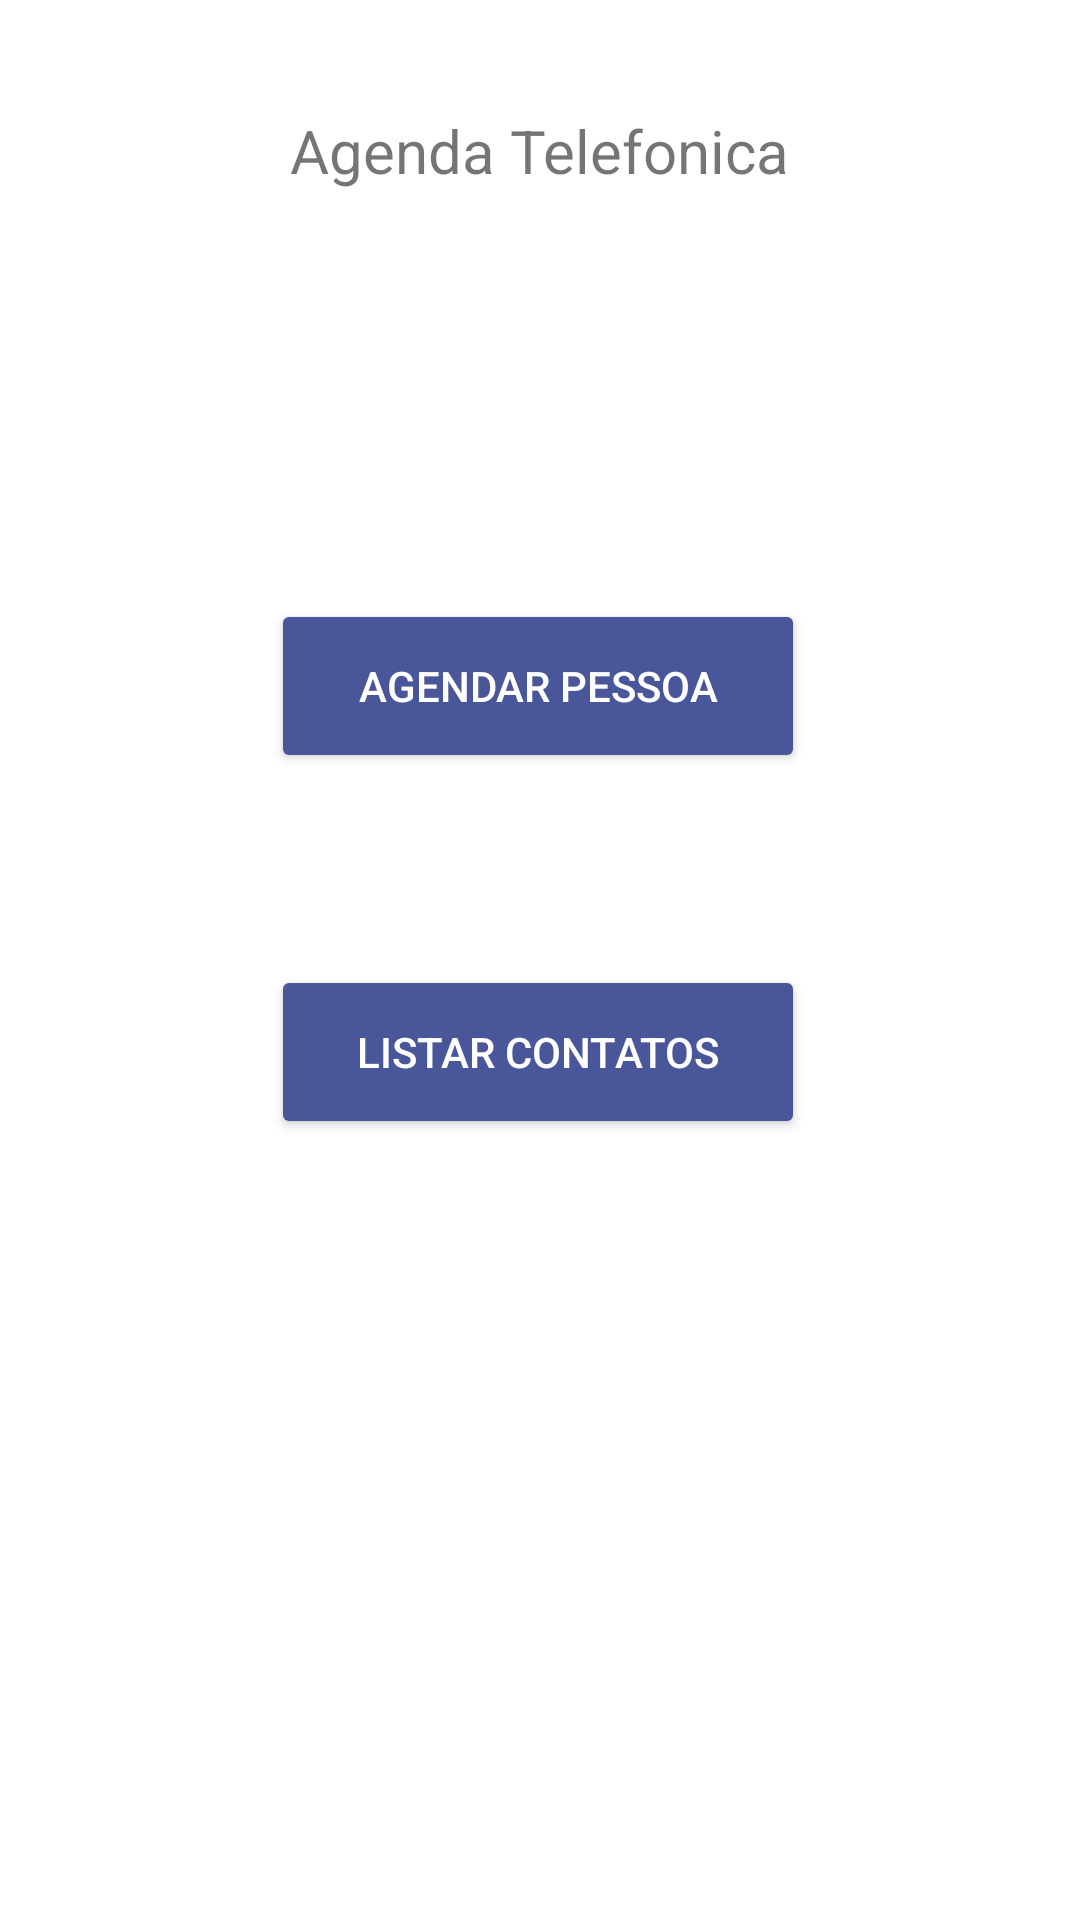

Write the Android layout XML for this screen, with the resource values it uses.
<!-- AndroidManifest.xml: application theme Theme.Agendatelefonica -->
<!-- res/layout/activity_main.xml -->
<?xml version="1.0" encoding="utf-8"?>
<androidx.constraintlayout.widget.ConstraintLayout xmlns:android="http://schemas.android.com/apk/res/android"
    xmlns:app="http://schemas.android.com/apk/res-auto"
    xmlns:tools="http://schemas.android.com/tools"
    android:layout_width="match_parent"
    android:layout_height="match_parent"
    tools:context=".view.MainActivity">

    <TextView
        android:id="@+id/textView2"
        android:layout_width="wrap_content"
        android:layout_height="wrap_content"
        android:text="Agenda Telefonica"
        android:textSize="20sp"
        app:layout_constraintBottom_toBottomOf="parent"
        app:layout_constraintEnd_toEndOf="parent"
        app:layout_constraintStart_toStartOf="parent"
        app:layout_constraintTop_toTopOf="parent"
        app:layout_constraintVertical_bias="0.06" />

    <Button
        android:id="@+id/btnAgendar"
        android:layout_width="178dp"
        android:layout_height="58dp"
        android:layout_marginTop="136dp"
        android:text="Agendar Pessoa"
        android:textColor="#FFFFFF"
        app:backgroundTint="#49569A"
        app:layout_constraintEnd_toEndOf="parent"
        app:layout_constraintHorizontal_bias="0.497"
        app:layout_constraintStart_toStartOf="parent"
        app:layout_constraintTop_toBottomOf="@+id/textView2" />

    <Button
        android:id="@+id/btnListar"
        android:layout_width="178dp"
        android:layout_height="58dp"
        android:layout_marginTop="64dp"
        android:text="Listar Contatos"
        android:textColor="#FFFFFF"
        app:backgroundTint="#49569A"
        app:layout_constraintBottom_toBottomOf="parent"
        app:layout_constraintEnd_toEndOf="parent"
        app:layout_constraintHorizontal_bias="0.497"
        app:layout_constraintStart_toStartOf="parent"
        app:layout_constraintTop_toBottomOf="@+id/btnAgendar"
        app:layout_constraintVertical_bias="0.0" />
</androidx.constraintlayout.widget.ConstraintLayout>
<!-- resources referenced by this layout -->
<resources>
  <style name="Theme.Agendatelefonica" parent="Theme.MaterialComponents.DayNight.DarkActionBar">
          
          <item name="colorPrimary">@color/colorPrimary</item>
          <item name="colorPrimaryVariant">@color/colorAccent</item>
          <item name="colorOnPrimary">@color/colorPrimaryDark</item>
          
  
          
          <item name="android:statusBarColor" tools:targetApi="l">?attr/colorPrimaryVariant</item>
          
      </style>
  <color name="colorPrimary">#2D8484</color>
  <color name="colorAccent">#578072</color>
  <color name="colorPrimaryDark">#205F5F</color>
</resources>
